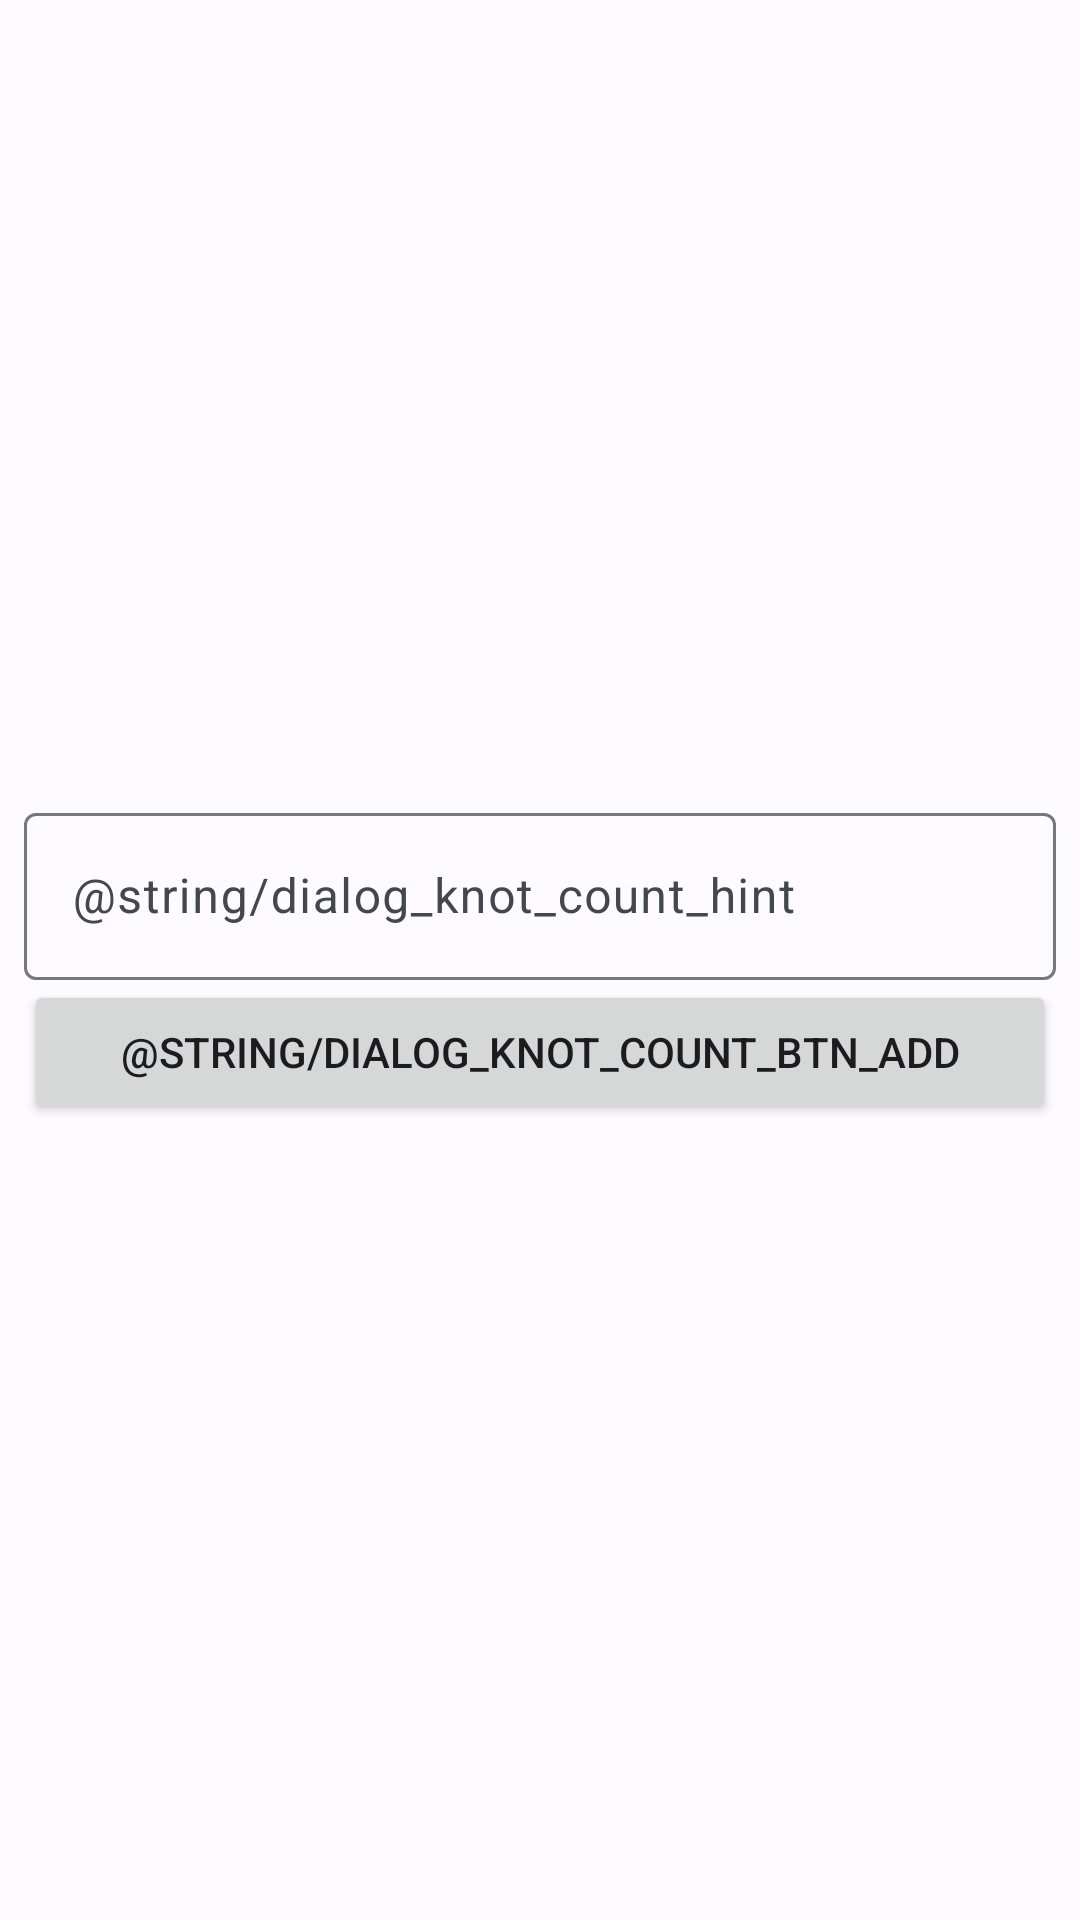

Reconstruct the res/layout file that produces this screen, plus the resources it refers to.
<!-- AndroidManifest.xml: application theme Theme.SAPR -->
<!-- res/layout/knot_count_dialog.xml -->
<?xml version="1.0" encoding="utf-8"?>
<androidx.constraintlayout.widget.ConstraintLayout xmlns:android="http://schemas.android.com/apk/res/android"
    xmlns:app="http://schemas.android.com/apk/res-auto"
    android:layout_width="match_parent"
    android:layout_height="wrap_content"
    android:paddingTop="8dp"
    android:paddingBottom="8dp"
    android:paddingStart="8dp"
    android:paddingEnd="8dp">


    <com.google.android.material.textfield.TextInputLayout
        android:id="@+id/til_knot_count"
        android:layout_width="0dp"
        android:layout_height="wrap_content"
        app:layout_constraintBottom_toTopOf="@+id/button_knot_count"
        app:layout_constraintEnd_toEndOf="parent"
        app:layout_constraintStart_toStartOf="parent"
        app:layout_constraintTop_toTopOf="parent"
        app:layout_constraintVertical_chainStyle="packed">

        <com.google.android.material.textfield.TextInputEditText
            android:id="@+id/et_knot_count"
            android:inputType="number"
            android:layout_width="match_parent"
            android:layout_height="wrap_content"
            android:hint="@string/dialog_knot_count_hint" />
    </com.google.android.material.textfield.TextInputLayout>

    <Button
        android:id="@+id/button_knot_count"
        android:layout_width="0dp"
        android:layout_height="wrap_content"
        android:text="@string/dialog_knot_count_btn_add"
        app:layout_constraintBottom_toBottomOf="parent"
        app:layout_constraintEnd_toEndOf="parent"
        app:layout_constraintStart_toStartOf="parent"
        app:layout_constraintTop_toBottomOf="@+id/til_knot_count" />

</androidx.constraintlayout.widget.ConstraintLayout>
<!-- resources referenced by this layout -->
<resources>
  <style name="Theme.SAPR" parent="Theme.Material3.Light.NoActionBar">
          <item name="colorPrimary">@color/md_theme_light_primary</item>
          <item name="colorOnPrimary">@color/md_theme_light_onPrimary</item>
          <item name="colorPrimaryContainer">@color/md_theme_light_primaryContainer</item>
          <item name="colorOnPrimaryContainer">@color/md_theme_light_onPrimaryContainer</item>
          <item name="colorSecondary">@color/md_theme_light_secondary</item>
          <item name="colorOnSecondary">@color/md_theme_light_onSecondary</item>
          <item name="colorSecondaryContainer">@color/md_theme_light_secondaryContainer</item>
          <item name="colorOnSecondaryContainer">@color/md_theme_light_onSecondaryContainer</item>
          <item name="colorTertiary">@color/md_theme_light_tertiary</item>
          <item name="colorOnTertiary">@color/md_theme_light_onTertiary</item>
          <item name="colorTertiaryContainer">@color/md_theme_light_tertiaryContainer</item>
          <item name="colorOnTertiaryContainer">@color/md_theme_light_onTertiaryContainer</item>
          <item name="colorError">@color/md_theme_light_error</item>
          <item name="colorErrorContainer">@color/md_theme_light_errorContainer</item>
          <item name="colorOnError">@color/md_theme_light_onError</item>
          <item name="colorOnErrorContainer">@color/md_theme_light_onErrorContainer</item>
          <item name="android:colorBackground">@color/md_theme_light_background</item>
          <item name="colorOnBackground">@color/md_theme_light_onBackground</item>
          <item name="colorSurface">@color/md_theme_light_surface</item>
          <item name="colorOnSurface">@color/md_theme_light_onSurface</item>
          <item name="colorSurfaceVariant">@color/md_theme_light_surfaceVariant</item>
          <item name="colorOnSurfaceVariant">@color/md_theme_light_onSurfaceVariant</item>
          <item name="colorOutline">@color/md_theme_light_outline</item>
          <item name="colorOnSurfaceInverse">@color/md_theme_light_inverseOnSurface</item>
          <item name="colorSurfaceInverse">@color/md_theme_light_inverseSurface</item>
          <item name="colorPrimaryInverse">@color/md_theme_light_inversePrimary</item>
      </style>
  <color name="md_theme_light_primary">#215FA6</color>
  <color name="md_theme_light_onPrimary">#FFFFFF</color>
  <color name="md_theme_light_primaryContainer">#D5E3FF</color>
  <color name="md_theme_light_onPrimaryContainer">#001C3B</color>
  <color name="md_theme_light_secondary">#555F71</color>
  <color name="md_theme_light_onSecondary">#FFFFFF</color>
  <color name="md_theme_light_secondaryContainer">#D9E3F8</color>
  <color name="md_theme_light_onSecondaryContainer">#121C2B</color>
  <color name="md_theme_light_tertiary">#6E5676</color>
  <color name="md_theme_light_onTertiary">#FFFFFF</color>
  <color name="md_theme_light_tertiaryContainer">#F7D8FF</color>
  <color name="md_theme_light_onTertiaryContainer">#27132F</color>
  <color name="md_theme_light_error">#BA1A1A</color>
  <color name="md_theme_light_errorContainer">#FFDAD6</color>
  <color name="md_theme_light_onError">#FFFFFF</color>
  <color name="md_theme_light_onErrorContainer">#410002</color>
  <color name="md_theme_light_background">#FDFBFF</color>
  <color name="md_theme_light_onBackground">#1A1C1E</color>
  <color name="md_theme_light_surface">#FDFBFF</color>
  <color name="md_theme_light_onSurface">#1A1C1E</color>
  <color name="md_theme_light_surfaceVariant">#E0E2EC</color>
  <color name="md_theme_light_onSurfaceVariant">#43474E</color>
  <color name="md_theme_light_outline">#74777F</color>
  <color name="md_theme_light_inverseOnSurface">#F1F0F4</color>
  <color name="md_theme_light_inverseSurface">#2F3033</color>
  <color name="md_theme_light_inversePrimary">#A6C8FF</color>
</resources>
